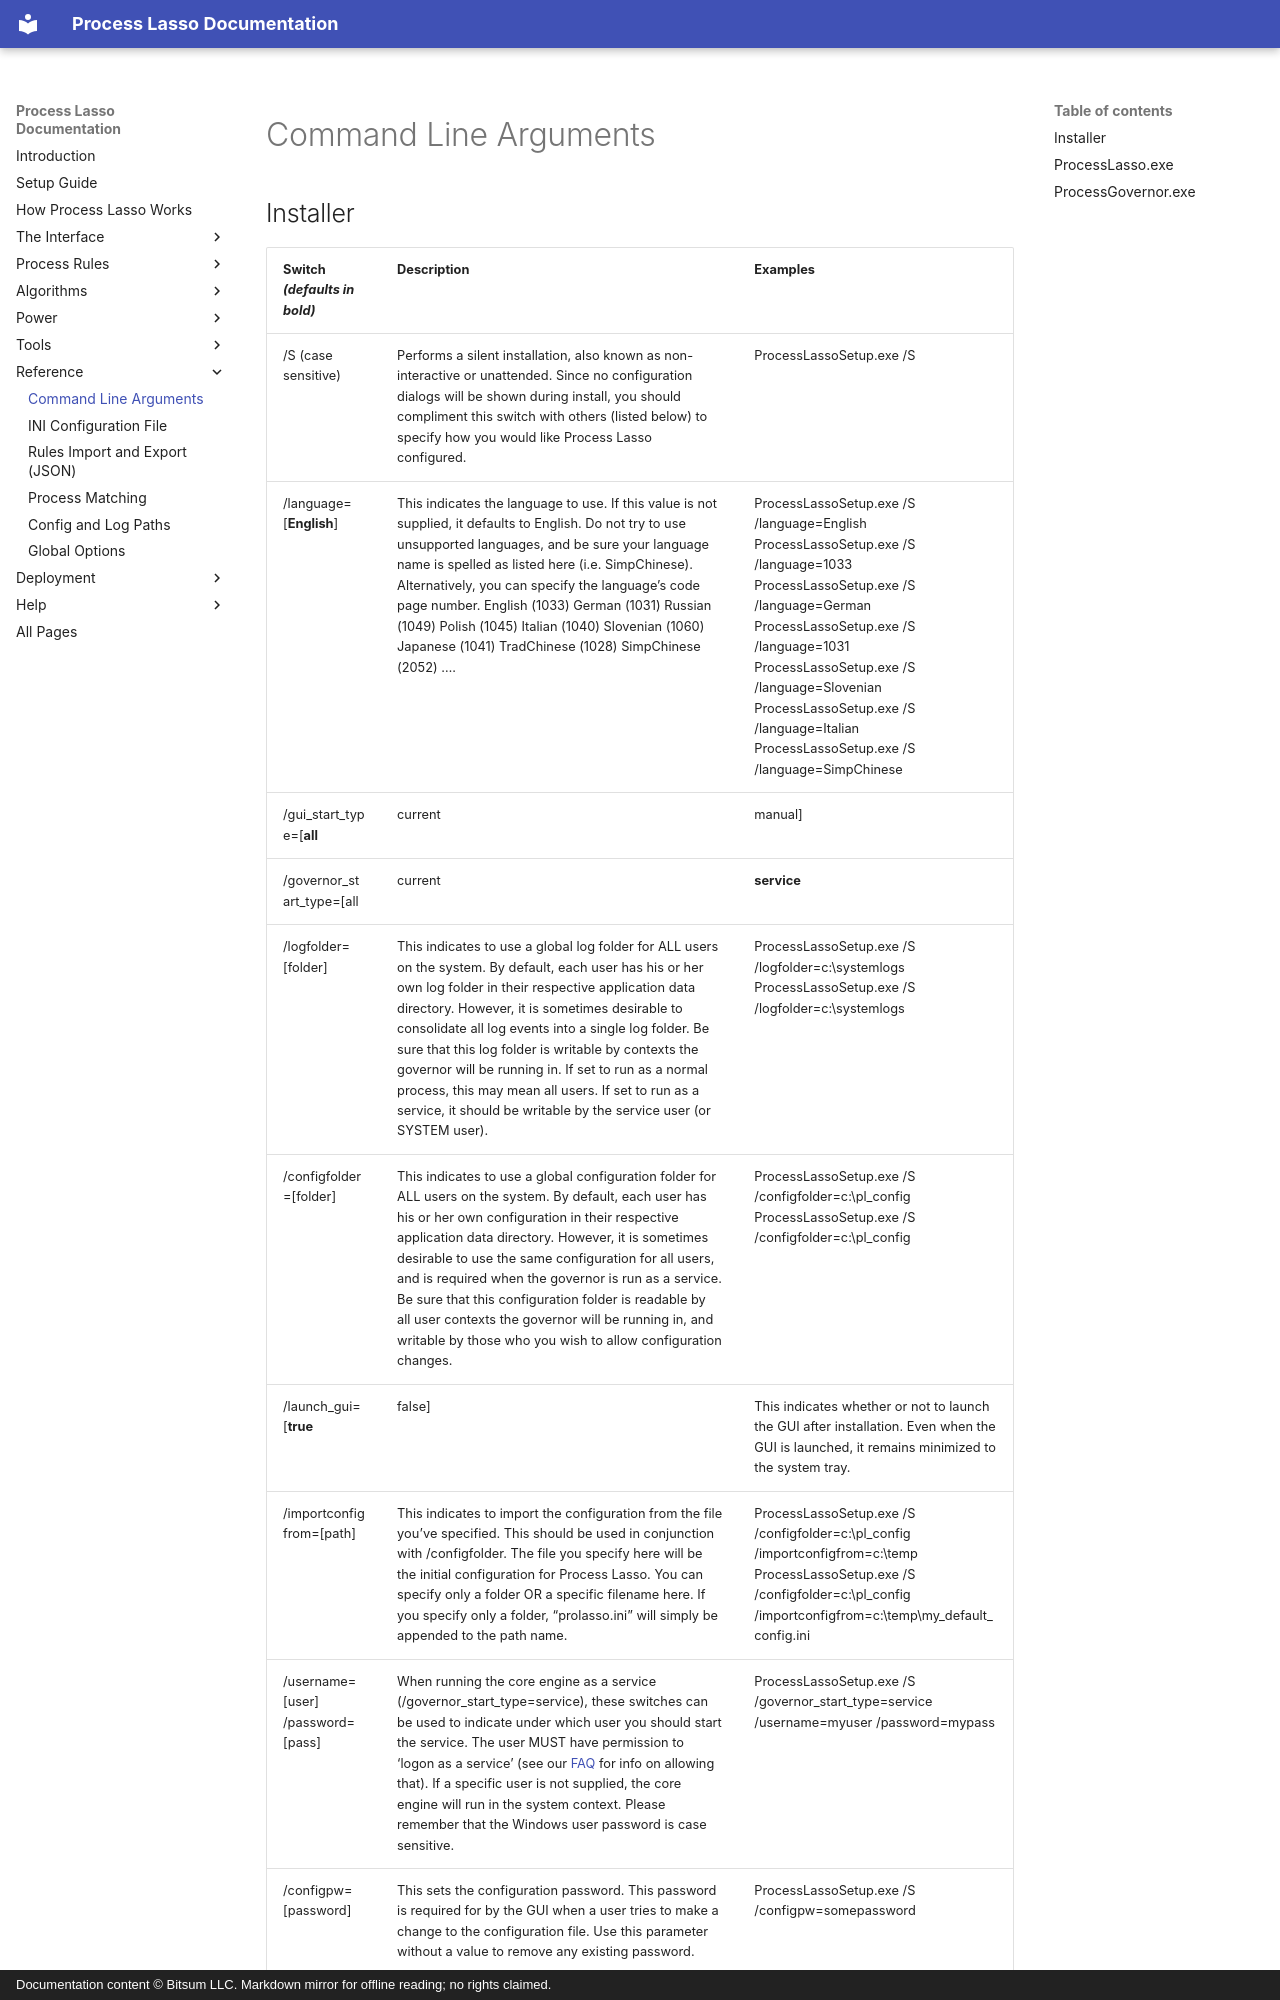

repository: Vstory/ProcessLasso-Docs · page: reference/command-lines.html · generator: mkdocs · copyright: Documentation content © Bitsum LLC. Markdown mirror for offline reading; no rights claimed.

<!-- source: https://bitsum.com/apps/process-lasso/docs/reference/command-lines/ -->

<a id="command_line"></a>

# Command Line Arguments

<a id="htoc-installer-command-line"></a>

## Installer

| Switch *(defaults in bold)* | Description | Examples |
| --- | --- | --- |
| /S (case sensitive) | Performs a silent installation, also known as non-interactive or unattended. Since no configuration dialogs will be shown during install, you should compliment this switch with others (listed below) to specify how you would like Process Lasso configured. | ProcessLassoSetup.exe /S |
| /language=[**English**] | This indicates the language to use. If this value is not supplied, it defaults to English. Do not try to use unsupported languages, and be sure your language name is spelled as listed here (i.e. SimpChinese). Alternatively, you can specify the language’s code page number. English (1033) German (1031) Russian (1049) Polish (1045) Italian (1040) Slovenian (1060) Japanese (1041) TradChinese (1028) SimpChinese (2052) …. | ProcessLassoSetup.exe /S /language=English ProcessLassoSetup.exe /S /language=1033  ProcessLassoSetup.exe /S /language=German ProcessLassoSetup.exe /S /language=1031  ProcessLassoSetup.exe /S /language=Slovenian  ProcessLassoSetup.exe /S /language=Italian  ProcessLassoSetup.exe /S /language=SimpChinese |
| /gui\_start\_type=[**all** | current | manual] |
| /governor\_start\_type=[all | current | **service** |
| /logfolder=[folder] | This indicates to use a global log folder for ALL users on the system. By default, each user has his or her own log folder in their respective application data directory. However, it is sometimes desirable to consolidate all log events into a single log folder. Be sure that this log folder is writable by contexts the governor will be running in. If set to run as a normal process, this may mean all users. If set to run as a service, it should be writable by the service user (or SYSTEM user). | ProcessLassoSetup.exe /S /logfolder=c:\systemlogs  ProcessLassoSetup.exe /S /logfolder=c:\systemlogs |
| /configfolder=[folder] | This indicates to use a global configuration folder for ALL users on the system. By default, each user has his or her own configuration in their respective application data directory. However, it is sometimes desirable to use the same configuration for all users, and is required when the governor is run as a service. Be sure that this configuration folder is readable by all user contexts the governor will be running in, and writable by those who you wish to allow configuration changes. | ProcessLassoSetup.exe /S /configfolder=c:\pl\_config  ProcessLassoSetup.exe /S /configfolder=c:\pl\_config |
| /launch\_gui=[**true** | false] | This indicates whether or not to launch the GUI after installation. Even when the GUI is launched, it remains minimized to the system tray. |
| /importconfigfrom=[path] | This indicates to import the configuration from the file you’ve specified. This should be used in conjunction with /configfolder. The file you specify here will be the initial configuration for Process Lasso. You can specify only a folder OR a specific filename here. If you specify only a folder, “prolasso.ini” will simply be appended to the path name. | ProcessLassoSetup.exe /S /configfolder=c:\pl\_config /importconfigfrom=c:\temp  ProcessLassoSetup.exe /S /configfolder=c:\pl\_config /importconfigfrom=c:\temp\my\_default\_config.ini |
| /username=[user] /password=[pass] | When running the core engine as a service (/governor\_start\_type=service), these switches can be used to indicate under which user you should start the service. The user MUST have permission to ‘logon as a service’ (see our [FAQ](https://bitsum.com/process-lasso-faq/) for info on allowing that). If a specific user is not supplied, the core engine will run in the system context. Please remember that the Windows user password is case sensitive. | ProcessLassoSetup.exe /S /governor\_start\_type=service /username=myuser /password=mypass |
| /configpw=[pas
